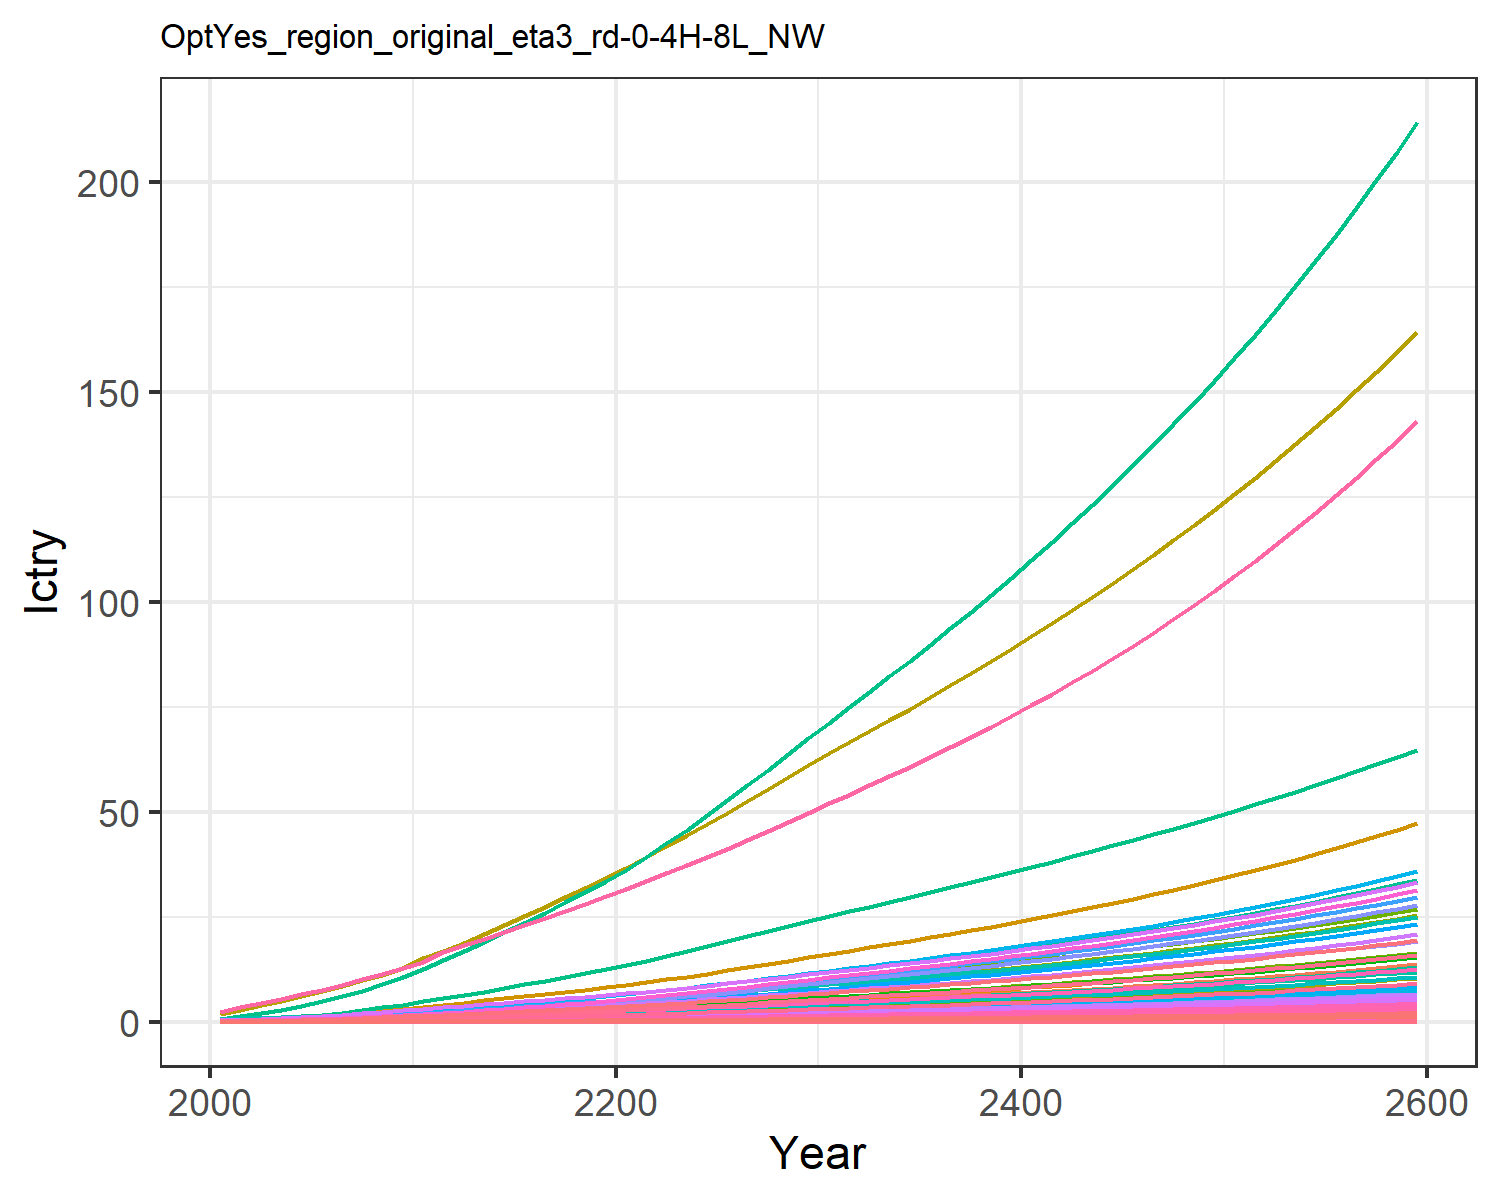

Values plotted in this chart, from the file beside it:
0.00453980657473139, 0.011897750621834072, 0.001980195443694499, 0.0957703742039585, 0.09523292874156768, 0.0015171779602880257, 0.14093142316190188, 0.04535541891743458, 0.009200060779657276, 0.00048002840547409876, 0.053657969211460876, 0.0015181990390601295, 0.002138146239742674, 0.04082005285998421, 0.007915093892143038, 0.009788391061420378, 0.0012405073731613827, 0.0024618364446124855, 0.009629315334038607, 0.00032869068175132187, 0.008690252275547594, 0.3359970787964498, 0.0005448110438130174, 0.0021606431507056774
0.008794, 0.02399, 0.00325, 0.1613, 0.1573, 0.002493, 0.2123, 0.06831, 0.0151, 0.0009689, 0.08078, 0.00306, 0.004311, 0.07892, 0.013, 0.01648, 0.002047, 0.004044, 0.01582, 0.0005422, 0.01436, 0.5545, 0.0008986, 0.004176
0.01419, 0.04114, 0.004501, 0.2375, 0.2245, 0.003458, 0.2725, 0.0874, 0.02091, 0.001663, 0.1033, 0.005242, 0.007383, 0.1269, 0.01801, 0.02427, 0.002916, 0.005607, 0.02196, 0.0007721, 0.02049, 0.7902, 0.00128, 0.006712
0.02101, 0.06462, 0.005875, 0.3252, 0.2967, 0.004522, 0.328, 0.1064, 0.02729, 0.002614, 0.1256, 0.008225, 0.01158, 0.1873, 0.02353, 0.03322, 0.003846, 0.007327, 0.02873, 0.001018, 0.02708, 1.043, 0.001687, 0.009899
0.02891, 0.09209, 0.007386, 0.4174, 0.3727, 0.005696, 0.38, 0.1252, 0.03431, 0.003729, 0.1477, 0.01171, 0.01649, 0.2567, 0.02961, 0.04263, 0.004821, 0.009225, 0.03621, 0.001275, 0.03402, 1.307, 0.002114, 0.01357
0.03807, 0.1237, 0.009052, 0.5196, 0.4561, 0.006993, 0.4297, 0.1441, 0.04204, 0.005014, 0.1698, 0.01571, 0.02213, 0.3369, 0.03631, 0.05306, 0.005889, 0.01132, 0.04447, 0.001557, 0.04164, 1.597, 0.002581, 0.01779
0.04901, 0.1631, 0.01083, 0.6378, 0.5476, 0.008381, 0.4799, 0.1633, 0.0503, 0.006624, 0.1923, 0.02071, 0.02917, 0.4323, 0.04348, 0.06512, 0.007058, 0.01356, 0.05332, 0.001865, 0.04999, 1.914, 0.003092, 0.02283
0.06178, 0.2107, 0.01273, 0.7723, 0.6473, 0.009869, 0.5306, 0.183, 0.05914, 0.008566, 0.2153, 0.02673, 0.03766, 0.5432, 0.05115, 0.07884, 0.008331, 0.01596, 0.06281, 0.002201, 0.0591, 2.26, 0.003649, 0.02868
0.07652, 0.2672, 0.01476, 0.9253, 0.756, 0.01146, 0.5816, 0.2033, 0.06856, 0.01088, 0.239, 0.0339, 0.04777, 0.6709, 0.05934, 0.09446, 0.009718, 0.01852, 0.07295, 0.002566, 0.06902, 2.636, 0.004254, 0.03542
0.09239, 0.3216, 0.01732, 1.065, 0.8753, 0.01346, 0.6486, 0.2289, 0.08044, 0.01312, 0.269, 0.04079, 0.05751, 0.808, 0.06967, 0.1087, 0.01124, 0.02175, 0.08573, 0.002967, 0.07992, 3.049, 0.004919, 0.04266
0.1104, 0.3731, 0.02037, 1.179, 0.999, 0.01585, 0.7258, 0.2583, 0.09465, 0.01525, 0.3033, 0.04733, 0.06677, 0.9635, 0.08201, 0.1204, 0.01282, 0.02561, 0.101, 0.003382, 0.09122, 3.477, 0.005608, 0.05087
0.1258, 0.4268, 0.02408, 1.361, 1.169, 0.01876, 0.8305, 0.2985, 0.1119, 0.01748, 0.3503, 0.05417, 0.07646, 1.095, 0.09702, 0.139, 0.01499, 0.0303, 0.1196, 0.003953, 0.1067, 4.065, 0.006556, 0.05785
0.1441, 0.4835, 0.02755, 1.506, 1.314, 0.02149, 0.9117, 0.3304, 0.1281, 0.01984, 0.3876, 0.06141, 0.08675, 1.252, 0.1111, 0.1538, 0.01684, 0.03469, 0.1369, 0.004441, 0.12, 4.567, 0.007365, 0.06617
0.1634, 0.5417, 0.03112, 1.647, 1.459, 0.02429, 0.9907, 0.3619, 0.1447, 0.02228, 0.4244, 0.06885, 0.09734, 1.418, 0.1255, 0.1682, 0.01869, 0.03921, 0.1548, 0.004928, 0.1332, 5.068, 0.008173, 0.07499
0.1836, 0.6007, 0.03484, 1.786, 1.605, 0.02722, 1.069, 0.3933, 0.1621, 0.02476, 0.4611, 0.07642, 0.1082, 1.591, 0.1406, 0.1825, 0.02055, 0.04394, 0.1735, 0.005418, 0.1466, 5.572, 0.008987, 0.08419
0.2044, 0.66, 0.03871, 1.923, 1.752, 0.03025, 1.147, 0.425, 0.1802, 0.02727, 0.4982, 0.08407, 0.1191, 1.77, 0.1563, 0.1966, 0.02243, 0.04884, 0.1929, 0.005914, 0.16, 6.081, 0.00981, 0.09371
0.2257, 0.7196, 0.04271, 2.062, 1.9, 0.03339, 1.227, 0.4572, 0.1989, 0.0298, 0.5359, 0.09177, 0.1301, 1.952, 0.1725, 0.2108, 0.02433, 0.05389, 0.2128, 0.006415, 0.1735, 6.595, 0.01064, 0.1035
0.2475, 0.7796, 0.04682, 2.205, 2.049, 0.03661, 1.31, 0.4896, 0.2181, 0.03235, 0.5738, 0.09956, 0.1413, 2.14, 0.1892, 0.2254, 0.02625, 0.0591, 0.2333, 0.006922, 0.1872, 7.114, 0.01148, 0.1135
0.2699, 0.8392, 0.05103, 2.348, 2.201, 0.03991, 1.394, 0.5232, 0.2378, 0.0349, 0.6133, 0.1073, 0.1525, 2.332, 0.2062, 0.2401, 0.02821, 0.06443, 0.2544, 0.007438, 0.2011, 7.642, 0.01234, 0.1239
0.2927, 0.898, 0.05535, 2.491, 2.356, 0.04329, 1.481, 0.5578, 0.258, 0.03742, 0.6538, 0.115, 0.1636, 2.528, 0.2237, 0.2549, 0.0302, 0.06989, 0.2759, 0.007964, 0.2152, 8.179, 0.01321, 0.1344
0.3172, 0.9613, 0.05985, 2.648, 2.523, 0.04682, 1.57, 0.5936, 0.2792, 0.04013, 0.6958, 0.1233, 0.1755, 2.739, 0.242, 0.271, 0.03235, 0.07559, 0.2983, 0.008533, 0.2305, 8.761, 0.01415, 0.1458
0.3443, 1.031, 0.0646, 2.824, 2.708, 0.05053, 1.661, 0.6307, 0.3015, 0.04312, 0.7394, 0.1324, 0.1887, 2.971, 0.2613, 0.2891, 0.03473, 0.0816, 0.322, 0.009162, 0.2474, 9.403, 0.01519, 0.1583
0.3726, 1.11, 0.0695, 3.008, 2.9, 0.05437, 1.755, 0.6689, 0.3244, 0.04653, 0.7842, 0.1428, 0.2037, 3.213, 0.2812, 0.308, 0.03721, 0.0878, 0.3464, 0.009818, 0.265, 10.07, 0.01628, 0.1715
0.4018, 1.193, 0.07453, 3.197, 3.099, 0.05831, 1.851, 0.7082, 0.3481, 0.05011, 0.8303, 0.1536, 0.2194, 3.463, 0.3016, 0.3276, 0.03978, 0.09418, 0.3715, 0.0105, 0.2832, 10.77, 0.01741, 0.185
0.4318, 1.279, 0.07969, 3.392, 3.304, 0.06235, 1.948, 0.7484, 0.3723, 0.05382, 0.8775, 0.1649, 0.2357, 3.719, 0.3226, 0.3477, 0.04243, 0.1007, 0.3972, 0.0112, 0.302, 11.48, 0.01856, 0.1989
0.4635, 1.369, 0.08504, 3.598, 3.52, 0.06655, 2.051, 0.7907, 0.3975, 0.0577, 0.9271, 0.1767, 0.2528, 3.989, 0.3443, 0.3689, 0.04521, 0.1075, 0.4239, 0.01193, 0.3217, 12.23, 0.01978, 0.2136
0.4955, 1.46, 0.09049, 3.807, 3.74, 0.07083, 2.156, 0.8339, 0.4231, 0.06166, 0.9777, 0.1887, 0.2702, 4.261, 0.3665, 0.3904, 0.04805, 0.1144, 0.4512, 0.01268, 0.3418, 12.99, 0.02103, 0.2285
0.528, 1.552, 0.09605, 4.019, 3.964, 0.0752, 2.262, 0.8779, 0.4493, 0.06569, 1.029, 0.2009, 0.2879, 4.536, 0.3891, 0.4122, 0.05093, 0.1215, 0.479, 0.01344, 0.3623, 13.77, 0.02229, 0.2436
0.561, 1.647, 0.1017, 4.234, 4.192, 0.07965, 2.37, 0.9229, 0.476, 0.06981, 1.082, 0.2133, 0.306, 4.815, 0.4122, 0.4344, 0.05388, 0.1287, 0.5073, 0.01422, 0.3832, 14.56, 0.02358, 0.2589
0.5946, 1.742, 0.1075, 4.454, 4.426, 0.08421, 2.48, 0.969, 0.5033, 0.074, 1.136, 0.226, 0.3244, 5.097, 0.4358, 0.457, 0.05689, 0.136, 0.5363, 0.01502, 0.4046, 15.37, 0.0249, 0.2744
0.6277, 1.837, 0.1132, 4.67, 4.655, 0.0887, 2.587, 1.014, 0.5302, 0.07814, 1.189, 0.2385, 0.3426, 5.375, 0.4591, 0.4794, 0.05985, 0.1433, 0.5649, 0.0158, 0.4256, 16.17, 0.0262, 0.2898
0.6599, 1.928, 0.1188, 4.881, 4.877, 0.09308, 2.691, 1.058, 0.5564, 0.08218, 1.24, 0.2506, 0.3604, 5.645, 0.4818, 0.5012, 0.06272, 0.1504, 0.5928, 0.01656, 0.4459, 16.94, 0.02745, 0.3047
0.6922, 2.02, 0.1244, 5.094, 5.101, 0.09748, 2.794, 1.101, 0.5828, 0.08623, 1.291, 0.2628, 0.3782, 5.914, 0.5046, 0.5231, 0.0656, 0.1575, 0.6208, 0.01732, 0.4663, 17.71, 0.02871, 0.3197
0.7248, 2.112, 0.13, 5.309, 5.326, 0.1019, 2.898, 1.146, 0.6094, 0.09033, 1.343, 0.2751, 0.3962, 6.185, 0.5277, 0.5454, 0.06851, 0.1647, 0.6491, 0.01809, 0.487, 18.49, 0.02999, 0.3348
0.7578, 2.206, 0.1357, 5.529, 5.555, 0.1065, 3.006, 1.191, 0.6365, 0.09447, 1.396, 0.2875, 0.4144, 6.461, 0.5511, 0.568, 0.07146, 0.172, 0.6779, 0.01887, 0.508, 19.28, 0.03128, 0.3501
0.7913, 2.301, 0.1416, 5.752, 5.789, 0.1111, 3.116, 1.237, 0.6641, 0.09868, 1.45, 0.3002, 0.4329, 6.741, 0.575, 0.5911, 0.07447, 0.1794, 0.7072, 0.01966, 0.5294, 20.09, 0.0326, 0.3656
0.8255, 2.398, 0.1475, 5.981, 6.027, 0.1157, 3.228, 1.284, 0.6921, 0.103, 1.505, 0.3131, 0.4517, 7.025, 0.5992, 0.6147, 0.07755, 0.187, 0.737, 0.02047, 0.5512, 20.92, 0.03394, 0.3814
0.8602, 2.496, 0.1536, 6.214, 6.27, 0.1205, 3.343, 1.332, 0.7208, 0.1073, 1.562, 0.3261, 0.4709, 7.315, 0.624, 0.6388, 0.08068, 0.1947, 0.7675, 0.0213, 0.5734, 21.76, 0.03532, 0.3975
0.8957, 2.596, 0.1598, 6.453, 6.519, 0.1254, 3.461, 1.382, 0.7501, 0.1118, 1.62, 0.3395, 0.4904, 7.609, 0.6494, 0.6635, 0.08389, 0.2026, 0.7986, 0.02215, 0.5962, 22.62, 0.03672, 0.4139
0.9318, 2.698, 0.1661, 6.697, 6.773, 0.1304, 3.582, 1.433, 0.78, 0.1163, 1.679, 0.3531, 0.5103, 7.909, 0.6753, 0.6887, 0.08717, 0.2107, 0.8305, 0.02302, 0.6195, 23.5, 0.03816, 0.4306
0.9687, 2.802, 0.1726, 6.948, 7.034, 0.1355, 3.705, 1.485, 0.8106, 0.1209, 1.74, 0.367, 0.5307, 8.214, 0.7018, 0.7146, 0.09054, 0.219, 0.8631, 0.02391, 0.6434, 24.4, 0.03963, 0.4477
1.006, 2.908, 0.1793, 7.205, 7.301, 0.1408, 3.832, 1.539, 0.842, 0.1257, 1.803, 0.3811, 0.5515, 8.526, 0.729, 0.7412, 0.09399, 0.2275, 0.8964, 0.02482, 0.6679, 25.32, 0.04114, 0.4651
1.045, 3.017, 0.1861, 7.469, 7.575, 0.1462, 3.962, 1.594, 0.8742, 0.1305, 1.868, 0.3956, 0.5728, 8.844, 0.7568, 0.7684, 0.09752, 0.2362, 0.9307, 0.02575, 0.693, 26.27, 0.04269, 0.4829
1.084, 3.128, 0.193, 7.739, 7.857, 0.1517, 4.096, 1.65, 0.9072, 0.1355, 1.934, 0.4105, 0.5946, 9.169, 0.7854, 0.7964, 0.1012, 0.2451, 0.9658, 0.02671, 0.7188, 27.24, 0.04428, 0.5012
1.125, 3.241, 0.2002, 8.018, 8.146, 0.1573, 4.233, 1.709, 0.9411, 0.1406, 2.002, 0.4256, 0.6169, 9.502, 0.8147, 0.8252, 0.1049, 0.2542, 1.002, 0.0277, 0.7453, 28.24, 0.04592, 0.5198
1.166, 3.357, 0.2075, 8.303, 8.443, 0.1631, 4.374, 1.769, 0.9759, 0.1458, 2.072, 0.4412, 0.6397, 9.842, 0.8448, 0.8548, 0.1087, 0.2636, 1.039, 0.02871, 0.7726, 29.27, 0.04759, 0.539
1.208, 3.476, 0.2151, 8.597, 8.749, 0.1691, 4.519, 1.831, 1.012, 0.1511, 2.145, 0.4571, 0.6632, 10.19, 0.8758, 0.8852, 0.1127, 0.2733, 1.077, 0.02975, 0.8006, 30.32, 0.04932, 0.5586
1.252, 3.597, 0.2229, 8.9, 9.063, 0.1753, 4.669, 1.894, 1.048, 0.1566, 2.219, 0.4735, 0.6873, 10.55, 0.9076, 0.9164, 0.1167, 0.2832, 1.116, 0.03082, 0.8294, 31.41, 0.0511, 0.5787
1.297, 3.722, 0.2308, 9.211, 9.386, 0.1816, 4.822, 1.96, 1.086, 0.1622, 2.296, 0.4902, 0.712, 10.91, 0.9403, 0.9486, 0.1209, 0.2934, 1.156, 0.03192, 0.859, 32.53, 0.05292, 0.5994
1.343, 3.85, 0.239, 9.531, 9.719, 0.1881, 4.98, 2.027, 1.125, 0.168, 2.375, 0.5075, 0.7375, 11.29, 0.974, 0.9818, 0.1252, 0.3039, 1.198, 0.03306, 0.8895, 33.67, 0.05481, 0.6206
1.39, 3.982, 0.2475, 9.861, 10.06, 0.1948, 5.142, 2.097, 1.165, 0.174, 2.456, 0.5252, 0.7636, 11.67, 1.009, 1.016, 0.1296, 0.3147, 1.24, 0.03423, 0.921, 34.86, 0.05675, 0.6424
1.438, 4.117, 0.2562, 10.2, 10.42, 0.2017, 5.309, 2.169, 1.206, 0.1801, 2.54, 0.5433, 0.7905, 12.07, 1.044, 1.051, 0.1342, 0.3258, 1.284, 0.03543, 0.9534, 36.08, 0.05874, 0.6649
1.488, 4.256, 0.2652, 10.55, 10.78, 0.2088, 5.481, 2.243, 1.249, 0.1864, 2.627, 0.5621, 0.8181, 12.48, 1.081, 1.087, 0.1389, 0.3373, 1.329, 0.03668, 0.9867, 37.33, 0.0608, 0.6879
1.539, 4.398, 0.2744, 10.91, 11.15, 0.2161, 5.658, 2.319, 1.293, 0.1929, 2.716, 0.5813, 0.8466, 12.89, 1.119, 1.125, 0.1437, 0.3491, 1.376, 0.03796, 1.021, 38.62, 0.06292, 0.7116
1.592, 4.545, 0.2839, 11.28, 11.54, 0.2236, 5.84, 2.397, 1.338, 0.1995, 2.808, 0.6011, 0.8759, 13.32, 1.158, 1.163, 0.1487, 0.3613, 1.424, 0.03927, 1.057, 39.96, 0.06511, 0.7361
1.646, 4.696, 0.2937, 11.67, 11.94, 0.2314, 6.028, 2.479, 1.384, 0.2064, 2.903, 0.6215, 0.906, 13.76, 1.198, 1.203, 0.1539, 0.3739, 1.473, 0.04064, 1.093, 41.33, 0.06737, 0.7612
1.702, 4.851, 0.3038, 12.06, 12.35, 0.2394, 6.222, 2.562, 1.432, 0.2135, 3.001, 0.6425, 0.9371, 14.22, 1.24, 1.244, 0.1592, 0.3868, 1.524, 0.04204, 1.131, 42.75, 0.06969, 0.7871
1.76, 5.01, 0.3142, 12.47, 12.78, 0.2477, 6.421, 2.649, 1.482, 0.2208, 3.102, 0.6641, 0.9692, 14.68, 1.283, 1.286, 0.1647, 0.4002, 1.577, 0.04349, 1.17, 44.21, 0.0721, 0.8137
1.819, 5.175, 0.325, 12.89, 13.21, 0.2562, 6.626, 2.738, 1.533, 0.2283, 3.206, 0.6863, 1.002, 15.16, 1.327, 1.33, 0.1703, 0.4139, 1.631, 0.04498, 1.21, 45.72, 0.07457, 0.8412
1.88, 5.344, 0.3361, 13.32, 13.67, 0.265, 6.838, 2.83, 1.586, 0.236, 3.313, 0.7093, 1.036, 15.66, 1.372, 1.375, 0.1762, 0.4282, 1.687, 0.04653, 1.252, 47.28, 0.07713, 0.8695
